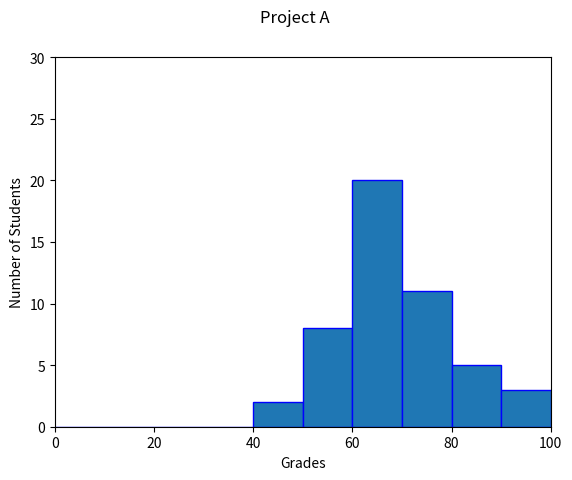

Write the Python code that produced this figure.
#!/usr/bin/env python3
import numpy as np
import matplotlib.pyplot as plt

np.random.seed(5)
student_grades = np.random.normal(68, 15, 50)
plt.xlabel('Grades')
plt.ylabel('Number of Students')
plt.suptitle('Project A')
plt.hist(student_grades, bins=10, range=(0, 100), histtype='bar', ec='blue')
plt.xlim(0, 100)
plt.ylim(0, 30)
plt.show()
